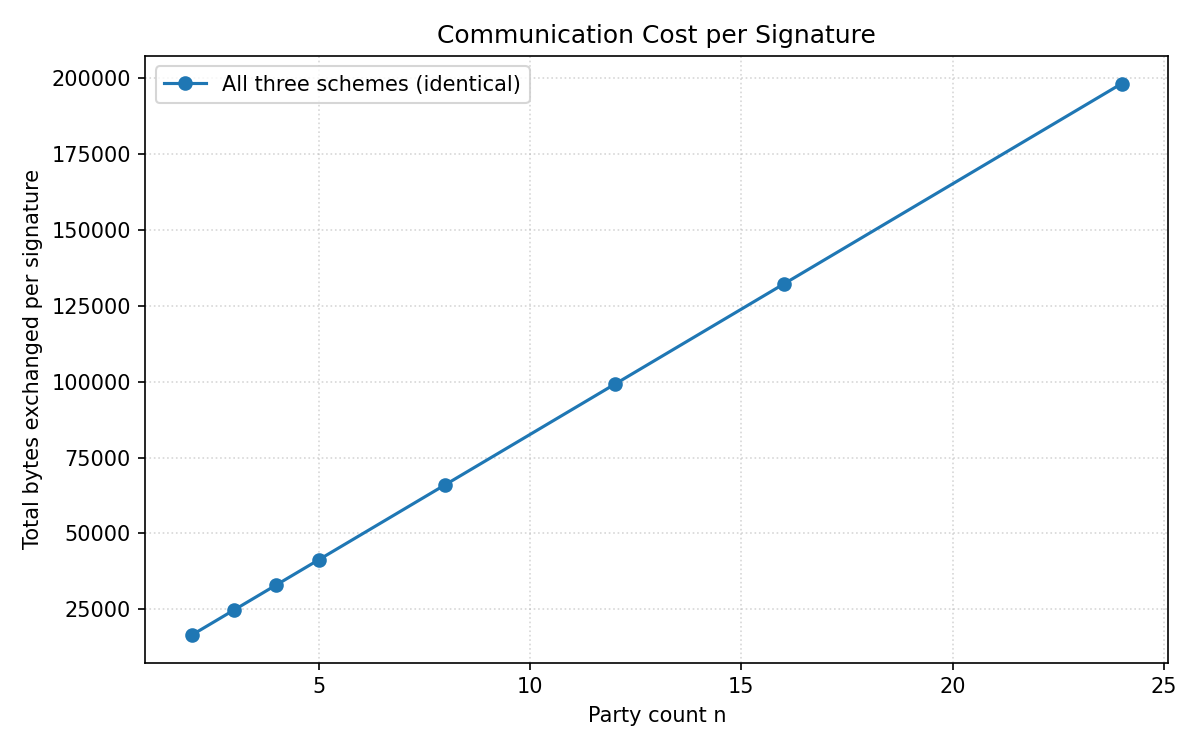

Source data for this figure (header and first rows):
n, request_per_party_B, response_per_party_B, total_out_B, total_in_B, total_B
2, 68, 8192, 136, 16384, 16520
3, 68, 8192, 204, 24576, 24780
4, 68, 8192, 272, 32768, 33040
5, 68, 8192, 340, 40960, 41300
8, 68, 8192, 544, 65536, 66080
12, 68, 8192, 816, 98304, 99120
16, 68, 8192, 1088, 131072, 132160
24, 68, 8192, 1632, 196608, 198240
